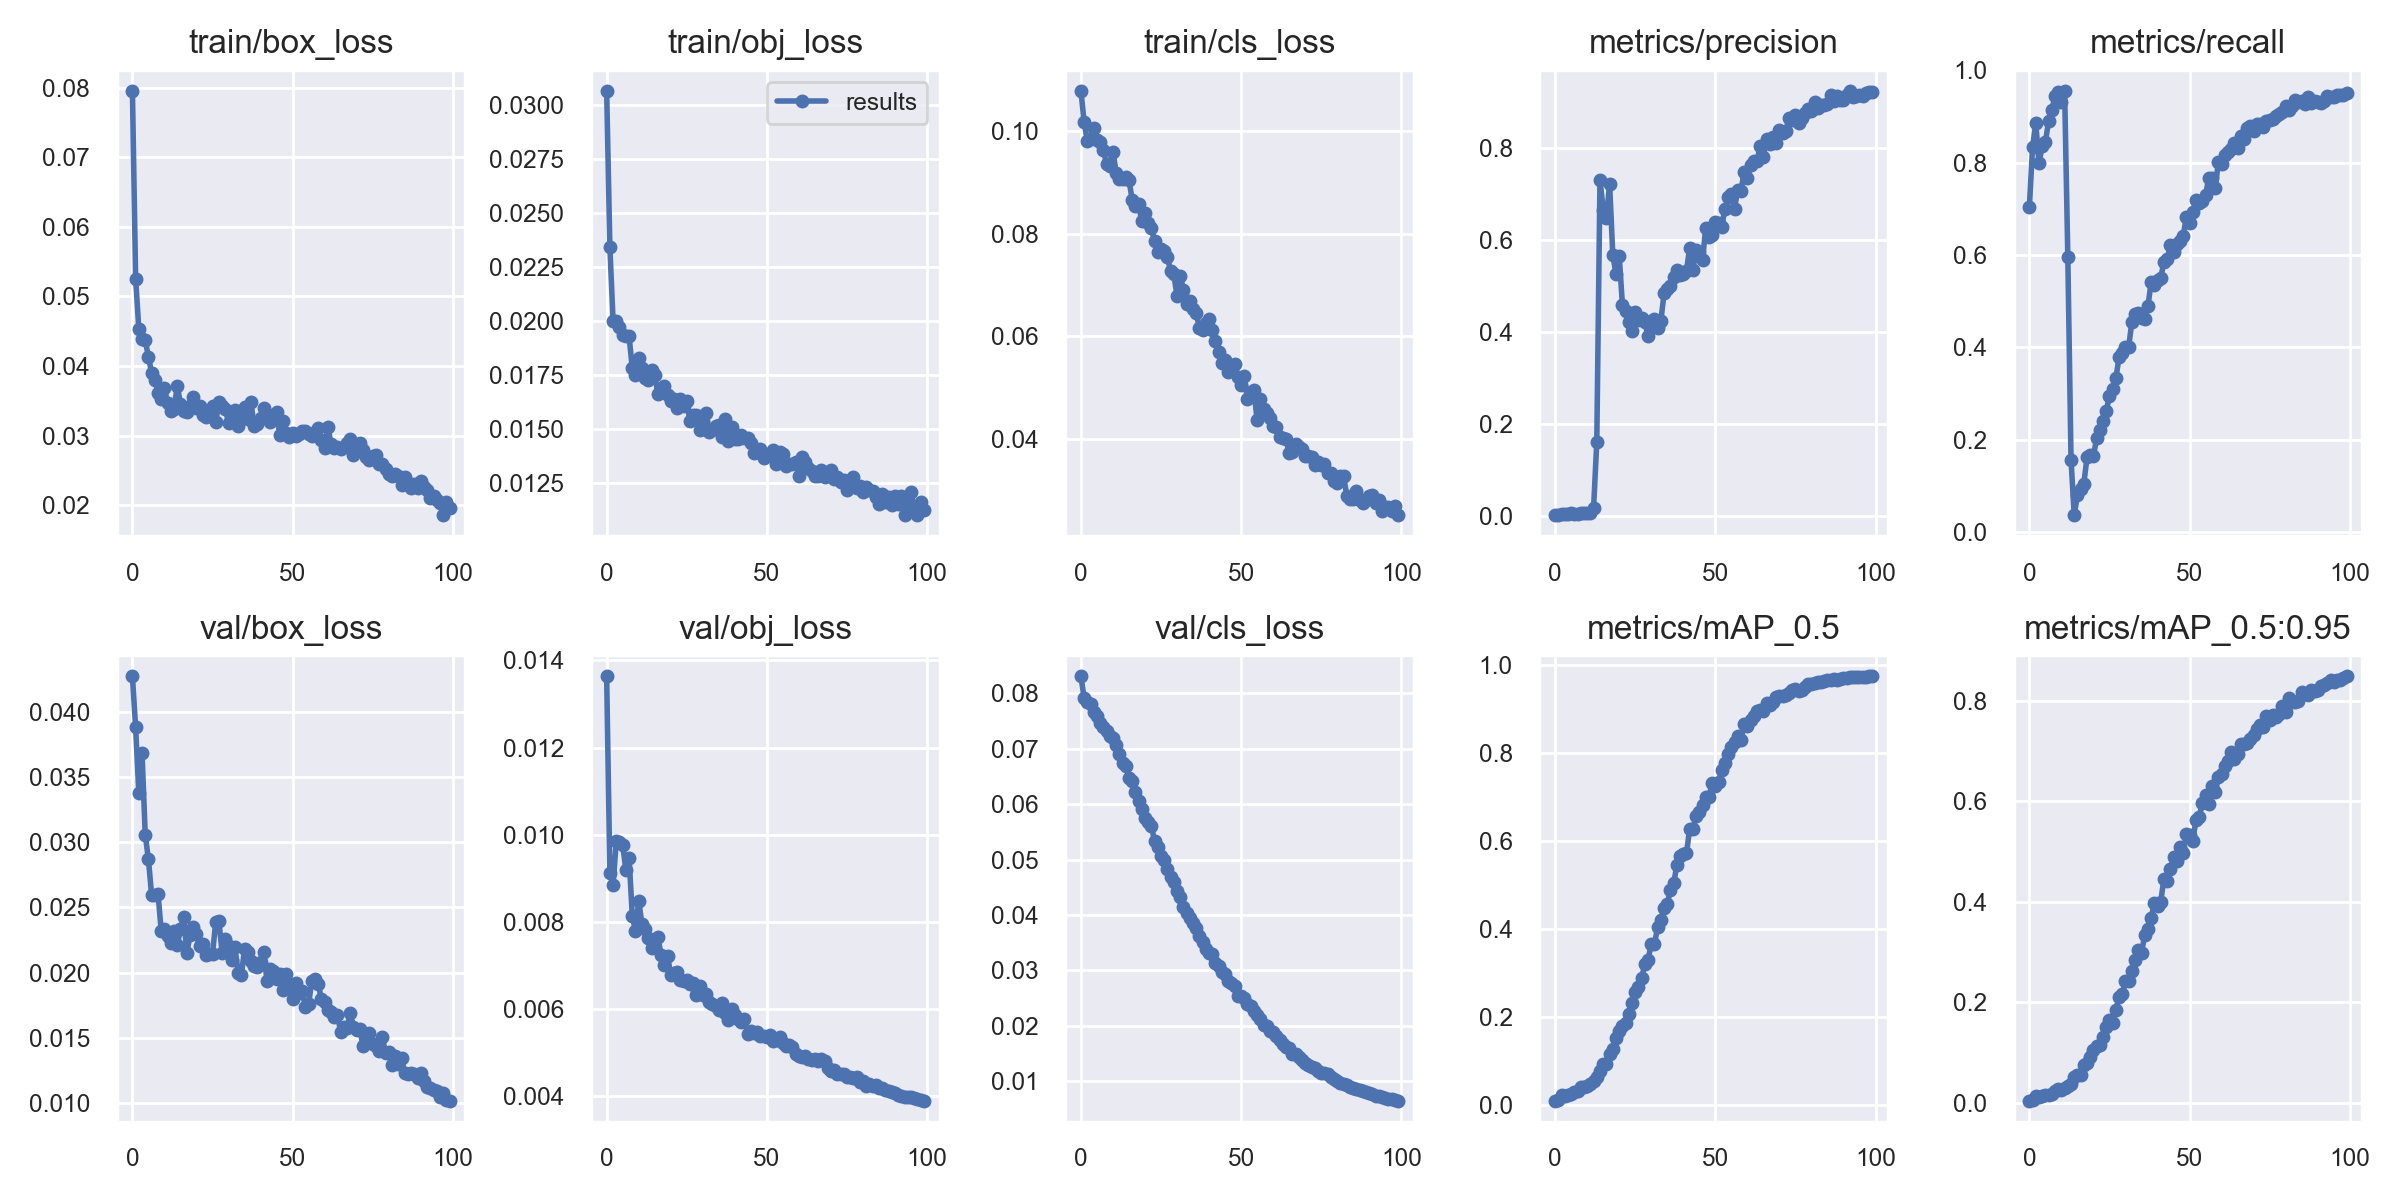

The file beside this chart, header and first rows:
epoch, train/box_loss, train/obj_loss, train/cls_loss, metrics/precision, metrics/recall, metrics/mAP_0.5, metrics/mAP_0.5:0.95, val/box_loss, val/obj_loss, val/cls_loss, x/lr0, x/lr1, x/lr2
0, 0.07959, 0.03063, 0.1078, 0.003212, 0.7051, 0.01083, 0.004462, 0.04272, 0.01363, 0.08308, 0.07035, 0.003294, 0.003294
1, 0.05256, 0.0234, 0.1018, 0.003508, 0.8343, 0.01163, 0.005149, 0.03882, 0.009121, 0.07926, 0.04029, 0.006562, 0.006562
2, 0.04533, 0.02, 0.09805, 0.004321, 0.8855, 0.02343, 0.01303, 0.03376, 0.00884, 0.07851, 0.01016, 0.009764, 0.009764
3, 0.04388, 0.01999, 0.09848, 0.004378, 0.7989, 0.02101, 0.01137, 0.03686, 0.009845, 0.07807, 0.009703, 0.009703, 0.009703
4, 0.04376, 0.01971, 0.1005, 0.005403, 0.8361, 0.02415, 0.01264, 0.03057, 0.009827, 0.07658, 0.009703, 0.009703, 0.009703
5, 0.04127, 0.01932, 0.09818, 0.006792, 0.8445, 0.02566, 0.01473, 0.02868, 0.009767, 0.076, 0.009604, 0.009604, 0.009604
6, 0.03905, 0.01929, 0.09789, 0.006195, 0.8905, 0.03013, 0.01612, 0.02594, 0.009182, 0.07472, 0.009505, 0.009505, 0.009505
7, 0.03806, 0.01927, 0.09636, 0.005801, 0.9143, 0.03227, 0.01819, 0.02592, 0.009465, 0.07389, 0.009406, 0.009406, 0.009406
8, 0.03609, 0.0178, 0.09356, 0.00666, 0.944, 0.04115, 0.02267, 0.02605, 0.008131, 0.07328, 0.009307, 0.009307, 0.009307
9, 0.0353, 0.01747, 0.09315, 0.006897, 0.9537, 0.04209, 0.02721, 0.02316, 0.007783, 0.0724, 0.009208, 0.009208, 0.009208
10, 0.03687, 0.01829, 0.09595, 0.007029, 0.9314, 0.04396, 0.02626, 0.02338, 0.008478, 0.07191, 0.009109, 0.009109, 0.009109
11, 0.03462, 0.01782, 0.09188, 0.007318, 0.9559, 0.0482, 0.03019, 0.0228, 0.007952, 0.07063, 0.00901, 0.00901, 0.00901
12, 0.03349, 0.01737, 0.09055, 0.01818, 0.5958, 0.05646, 0.03309, 0.02224, 0.007841, 0.06911, 0.008911, 0.008911, 0.008911
13, 0.03388, 0.01725, 0.09061, 0.1621, 0.1561, 0.064, 0.03723, 0.0232, 0.007626, 0.06748, 0.008812, 0.008812, 0.008812
14, 0.03712, 0.01774, 0.09112, 0.7294, 0.03662, 0.07898, 0.05128, 0.02213, 0.007387, 0.06687, 0.008713, 0.008713, 0.008713
15, 0.03459, 0.01748, 0.09048, 0.6653, 0.07994, 0.09285, 0.05634, 0.02331, 0.007604, 0.06479, 0.008614, 0.008614, 0.008614
16, 0.03358, 0.01661, 0.08664, 0.6464, 0.094, 0.09361, 0.05552, 0.02424, 0.007637, 0.06417, 0.008515, 0.008515, 0.008515
17, 0.03342, 0.01682, 0.08546, 0.7219, 0.1049, 0.1175, 0.0752, 0.02154, 0.007236, 0.06227, 0.008416, 0.008416, 0.008416
18, 0.03428, 0.01696, 0.08579, 0.5668, 0.1621, 0.1291, 0.07896, 0.02285, 0.006994, 0.06057, 0.008317, 0.008317, 0.008317
19, 0.0355, 0.01656, 0.08238, 0.5258, 0.167, 0.1519, 0.09063, 0.02346, 0.007209, 0.05921, 0.008218, 0.008218, 0.008218
20, 0.03391, 0.01626, 0.08399, 0.5648, 0.1653, 0.1694, 0.1045, 0.02293, 0.006768, 0.05757, 0.008119, 0.008119, 0.008119
21, 0.03428, 0.01636, 0.08212, 0.4589, 0.2026, 0.18, 0.1135, 0.02203, 0.006824, 0.05669, 0.00802, 0.00802, 0.00802
22, 0.03293, 0.01597, 0.08104, 0.4461, 0.2217, 0.1877, 0.1158, 0.02222, 0.006843, 0.05612, 0.007921, 0.007921, 0.007921
23, 0.03272, 0.01636, 0.07857, 0.4213, 0.2396, 0.2086, 0.1315, 0.02137, 0.006665, 0.05326, 0.007822, 0.007822, 0.007822
24, 0.03355, 0.01603, 0.07635, 0.4027, 0.2624, 0.2327, 0.1519, 0.0214, 0.006636, 0.05218, 0.007723, 0.007723, 0.007723
25, 0.03425, 0.0163, 0.0771, 0.4442, 0.2947, 0.2567, 0.1644, 0.02144, 0.006655, 0.05058, 0.007624, 0.007624, 0.007624
26, 0.03194, 0.01534, 0.07657, 0.4255, 0.3095, 0.2698, 0.1587, 0.02387, 0.006577, 0.04986, 0.007525, 0.007525, 0.007525
27, 0.03477, 0.01563, 0.07549, 0.4308, 0.3328, 0.2883, 0.1856, 0.02393, 0.006592, 0.04832, 0.007426, 0.007426, 0.007426
28, 0.03419, 0.01566, 0.07268, 0.4214, 0.3788, 0.3215, 0.2113, 0.02152, 0.006314, 0.0468, 0.007327, 0.007327, 0.007327
29, 0.03388, 0.01492, 0.07212, 0.3905, 0.3871, 0.3304, 0.2173, 0.02257, 0.006516, 0.04585, 0.007228, 0.007228, 0.007228
30, 0.03177, 0.01535, 0.0679, 0.4244, 0.4, 0.3671, 0.2423, 0.02205, 0.006321, 0.04428, 0.007129, 0.007129, 0.007129
31, 0.03281, 0.01572, 0.07186, 0.4275, 0.4013, 0.3667, 0.2433, 0.021, 0.006344, 0.04318, 0.00703, 0.00703, 0.00703
32, 0.03363, 0.01486, 0.06908, 0.4098, 0.4555, 0.4042, 0.2622, 0.02195, 0.006147, 0.04133, 0.006931, 0.006931, 0.006931
33, 0.03142, 0.01495, 0.06639, 0.4244, 0.4722, 0.4203, 0.2849, 0.02, 0.006098, 0.04034, 0.006832, 0.006832, 0.006832
34, 0.03317, 0.01514, 0.06687, 0.4837, 0.4739, 0.449, 0.3044, 0.01982, 0.00606, 0.03936, 0.006733, 0.006733, 0.006733
35, 0.03408, 0.01516, 0.06525, 0.493, 0.4637, 0.4586, 0.2981, 0.02178, 0.005971, 0.03851, 0.006634, 0.006634, 0.006634
36, 0.03233, 0.01464, 0.06458, 0.5007, 0.4614, 0.4885, 0.3343, 0.02159, 0.006125, 0.03762, 0.006535, 0.006535, 0.006535
37, 0.03479, 0.01545, 0.06155, 0.5189, 0.4888, 0.5045, 0.3463, 0.0209, 0.005907, 0.03623, 0.006436, 0.006436, 0.006436
38, 0.0313, 0.01444, 0.06125, 0.5345, 0.5406, 0.5456, 0.3677, 0.0205, 0.005744, 0.03518, 0.006337, 0.006337, 0.006337
39, 0.03161, 0.01507, 0.06261, 0.5235, 0.5358, 0.5661, 0.3977, 0.02042, 0.005985, 0.0338, 0.006238, 0.006238, 0.006238
40, 0.03249, 0.0145, 0.06336, 0.5251, 0.5457, 0.5714, 0.3917, 0.02082, 0.005846, 0.03312, 0.006139, 0.006139, 0.006139
41, 0.03397, 0.01453, 0.06129, 0.5333, 0.5507, 0.5723, 0.4006, 0.02158, 0.005766, 0.03287, 0.00604, 0.00604, 0.00604
42, 0.03282, 0.01469, 0.05911, 0.5824, 0.5852, 0.6289, 0.446, 0.01939, 0.005701, 0.03128, 0.005941, 0.005941, 0.005941
43, 0.03199, 0.01457, 0.05693, 0.5344, 0.5913, 0.6279, 0.4412, 0.02029, 0.005759, 0.03072, 0.005842, 0.005842, 0.005842
44, 0.03296, 0.01456, 0.05487, 0.5776, 0.6212, 0.6578, 0.4646, 0.02012, 0.005427, 0.02965, 0.005743, 0.005743, 0.005743
45, 0.03345, 0.01435, 0.05533, 0.5731, 0.6064, 0.6668, 0.4893, 0.01948, 0.005491, 0.02936, 0.005644, 0.005644, 0.005644
46, 0.03003, 0.01389, 0.05313, 0.5563, 0.6247, 0.6812, 0.4812, 0.0199, 0.005432, 0.02799, 0.005545, 0.005545, 0.005545
47, 0.03208, 0.01391, 0.05365, 0.6252, 0.6305, 0.7007, 0.5089, 0.01868, 0.005462, 0.02775, 0.005446, 0.005446, 0.005446
48, 0.0303, 0.01405, 0.05461, 0.6052, 0.6407, 0.6998, 0.498, 0.01991, 0.005371, 0.02721, 0.005347, 0.005347, 0.005347
49, 0.02984, 0.01367, 0.05204, 0.6107, 0.683, 0.733, 0.5344, 0.01903, 0.005382, 0.02542, 0.005248, 0.005248, 0.005248
50, 0.03031, 0.01377, 0.05051, 0.6393, 0.6692, 0.7252, 0.5333, 0.01801, 0.00536, 0.02542, 0.005149, 0.005149, 0.005149
51, 0.0299, 0.01382, 0.05221, 0.636, 0.6936, 0.7349, 0.5206, 0.01919, 0.005402, 0.025, 0.00505, 0.00505, 0.00505
52, 0.03015, 0.01402, 0.04774, 0.6284, 0.7194, 0.7617, 0.5629, 0.0184, 0.005254, 0.0239, 0.004951, 0.004951, 0.004951
53, 0.03063, 0.01339, 0.04923, 0.6666, 0.7129, 0.7778, 0.5693, 0.01859, 0.005279, 0.02352, 0.004852, 0.004852, 0.004852
54, 0.0306, 0.01392, 0.04958, 0.6929, 0.7181, 0.7973, 0.5961, 0.01735, 0.005363, 0.02256, 0.004753, 0.004753, 0.004753
55, 0.03025, 0.01385, 0.04373, 0.6998, 0.7301, 0.8131, 0.6125, 0.01761, 0.00522, 0.02191, 0.004654, 0.004654, 0.004654
56, 0.02992, 0.01326, 0.04781, 0.6677, 0.7676, 0.8252, 0.5949, 0.01936, 0.005136, 0.02126, 0.004555, 0.004555, 0.004555
57, 0.03049, 0.01336, 0.04577, 0.7088, 0.767, 0.8395, 0.6301, 0.01953, 0.005167, 0.02013, 0.004456, 0.004456, 0.004456
58, 0.03111, 0.01335, 0.04505, 0.7065, 0.7443, 0.8307, 0.6191, 0.01913, 0.005116, 0.01989, 0.004357, 0.004357, 0.004357
59, 0.02943, 0.01348, 0.04408, 0.7465, 0.8023, 0.8652, 0.6476, 0.01795, 0.004957, 0.01906, 0.004258, 0.004258, 0.004258
... 40 more rows
